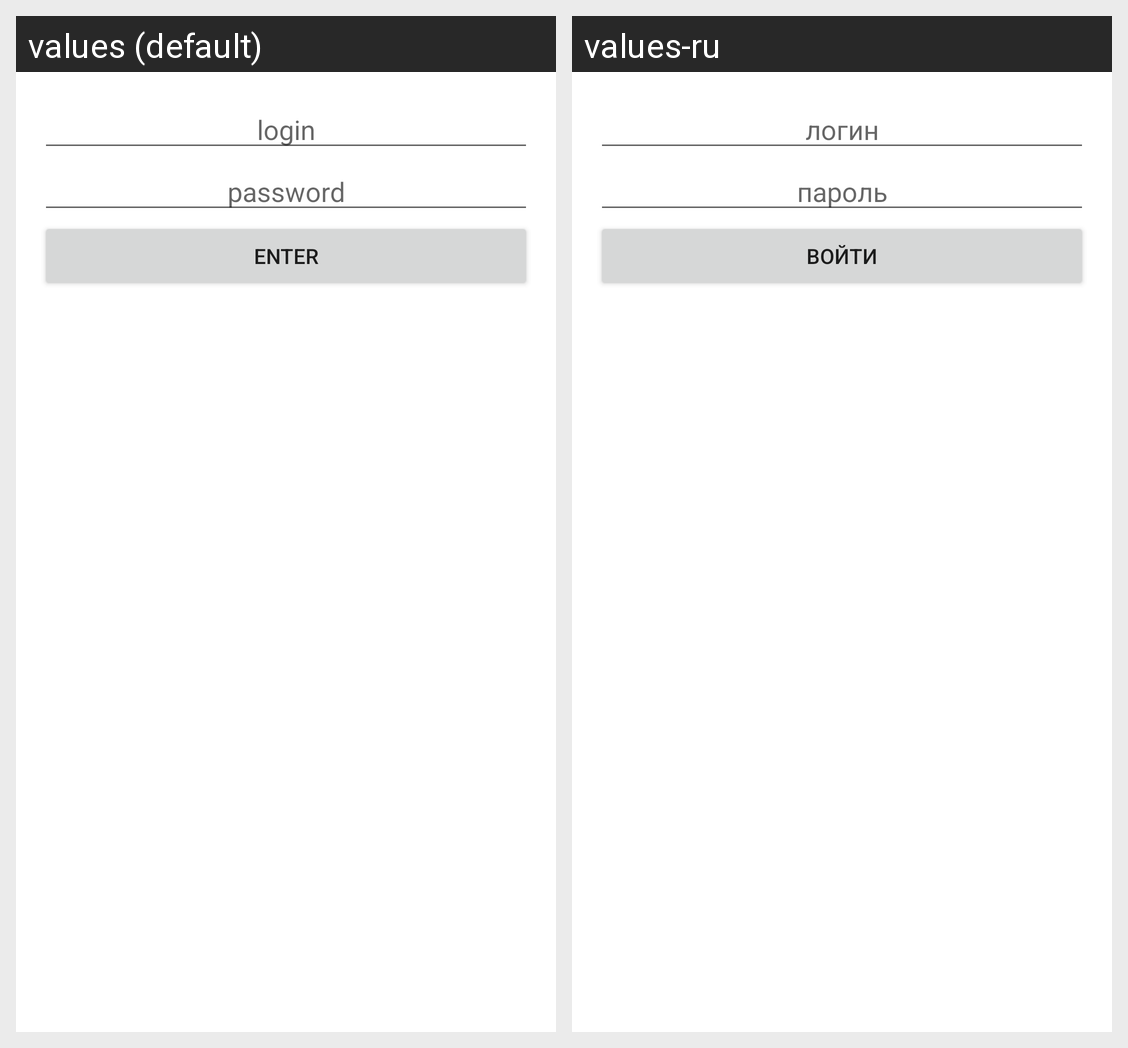

The same Android screen rendered under two of its app's locales, left to right. List the strings drawn on it with the default value and each locale's translation.
Android screen res/layout/fragment_sign_in.xml rendered under 2 locales, left to right: values (default), values-ru. Device: Nexus 5 (rendered at 1080×1920; each locale shown at half size, 540×960, under a caption strip naming it); theme AppTheme.
Strings drawn on this screen, with the default value and each locale's value (text and hints the layout hard-codes, and strings that could not be matched under every locale, appear in the picture but are not listed):

login
  values: login
  values-ru: логин

password
  values: password
  values-ru: пароль

authorize
  values: enter
  values-ru: войти
